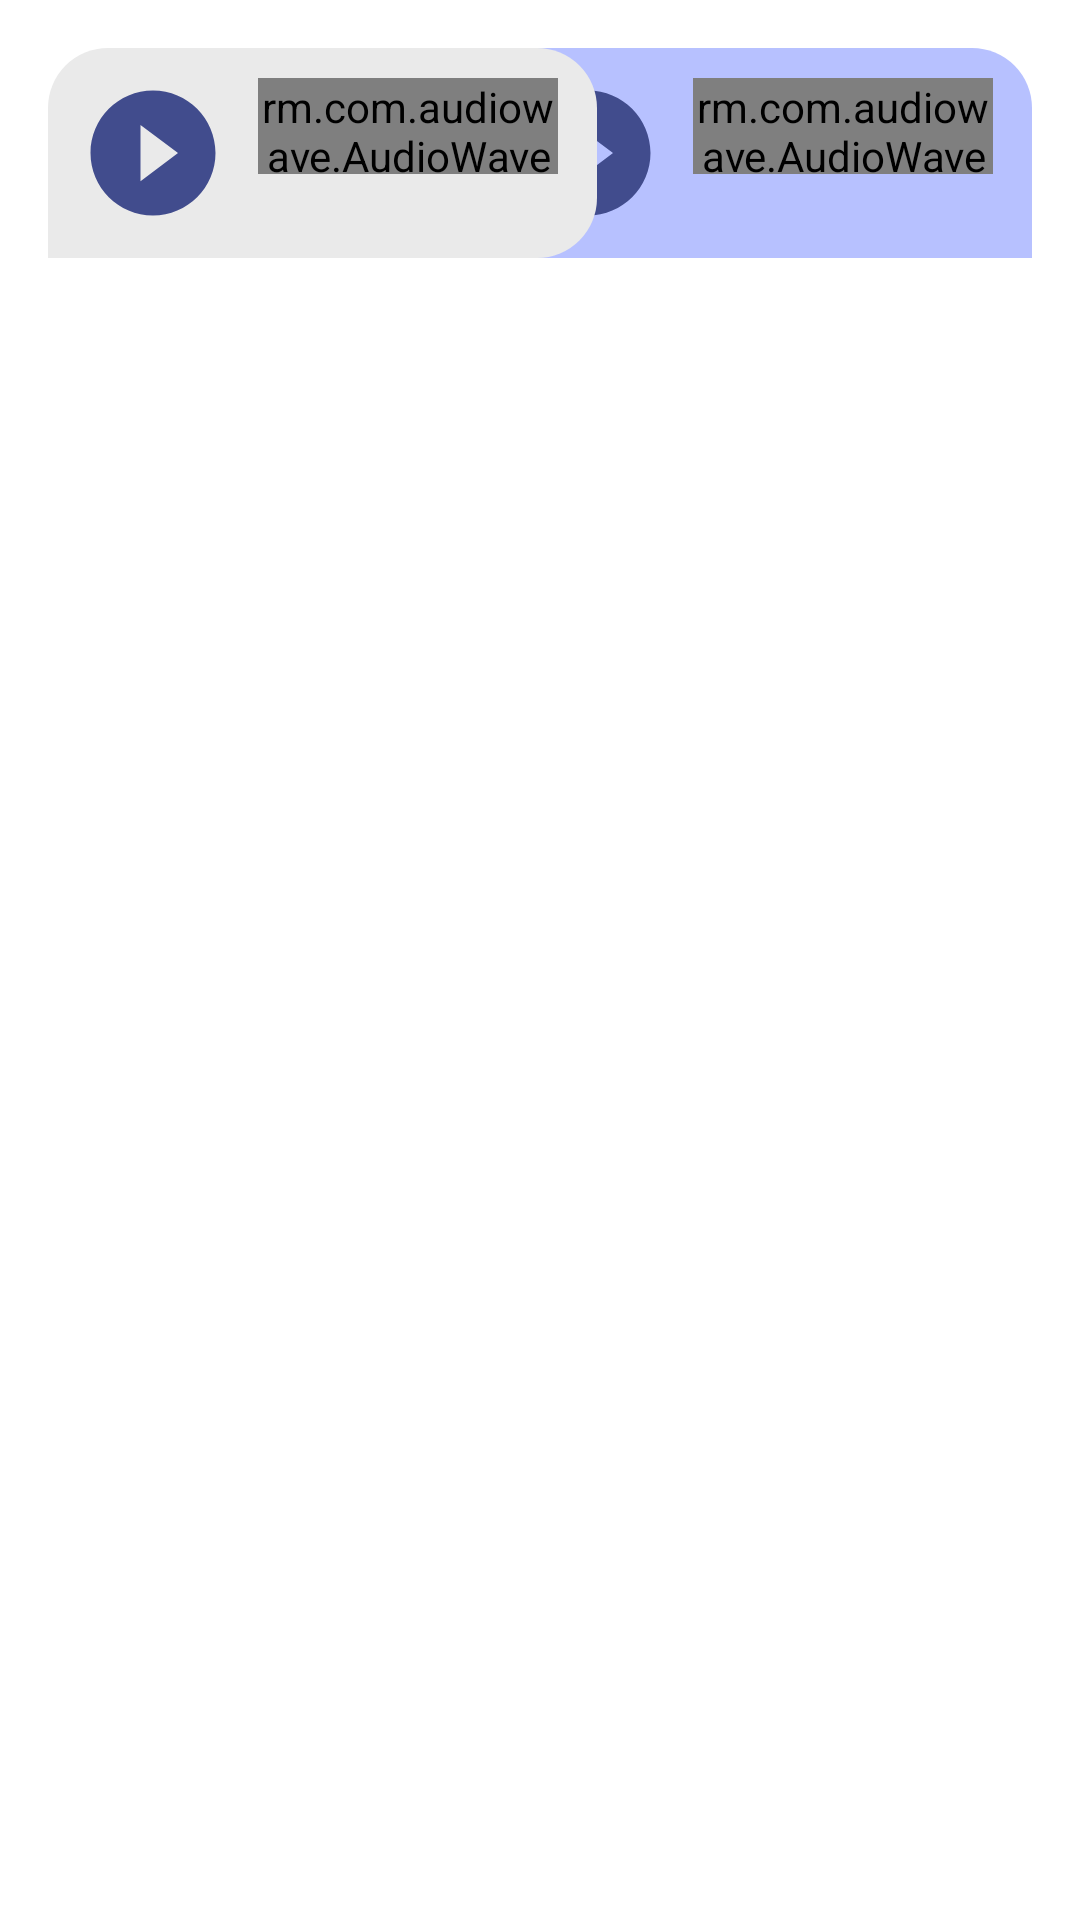

This screen was rendered from an Android layout file. Write that file and the resources it references.
<!-- AndroidManifest.xml: application theme Theme.AlfaMessanger -->
<!-- res/layout/messages_voice_layout.xml -->
<?xml version="1.0" encoding="utf-8"?>
<androidx.constraintlayout.widget.ConstraintLayout xmlns:android="http://schemas.android.com/apk/res/android"
    xmlns:app="http://schemas.android.com/apk/res-auto"
    xmlns:tools="http://schemas.android.com/tools"
    android:id="@+id/main"
    android:layout_width="match_parent"
    android:layout_height="wrap_content">

    <androidx.constraintlayout.widget.ConstraintLayout
        android:id="@+id/bloc_received_messages_voice"
        android:layout_width="wrap_content"
        android:layout_height="wrap_content"
        android:layout_margin="@dimen/normal_margin"
        android:background="@drawable/received_messages_style"
        android:orientation="horizontal"
        android:visibility="visible"
        app:layout_constraintEnd_toEndOf="parent"
        app:layout_constraintTop_toTopOf="parent">

        <ImageView
            android:id="@+id/play_voice_received"
            android:layout_width="50dp"
            android:layout_height="50dp"
            android:layout_margin="@dimen/min_margin"
            android:background="@drawable/ic_plays"
            app:layout_constraintBottom_toBottomOf="parent"
            app:layout_constraintStart_toStartOf="parent"
            app:layout_constraintTop_toTopOf="parent" />

        <ImageView
            android:id="@+id/stop_voice_received"
            android:layout_width="50dp"
            android:layout_height="50dp"
            android:layout_margin="@dimen/min_margin"
            android:background="@drawable/ic_stop"
            android:visibility="invisible"
            app:layout_constraintBottom_toBottomOf="parent"
            app:layout_constraintStart_toStartOf="parent"
            app:layout_constraintTop_toTopOf="parent" />

        <rm.com.audiowave.AudioWaveView
            android:id="@+id/waveReceived"
            android:layout_width="100dp"
            android:layout_height="32dp"
            android:layout_gravity="center_vertical"
            android:layout_margin="@dimen/min_margin"
            app:animateExpansion="false"
            app:chunkHeight="24dp"
            app:chunkRadius="1dp"
            app:chunkSpacing="1dp"
            app:chunkWidth="3dp"
            app:minChunkHeight="2dp"
            app:touchable="false"
            app:waveColor="@color/colorPlayer"
            app:layout_constraintStart_toEndOf="@id/play_voice_received"
            app:layout_constraintTop_toTopOf="parent"/>

        <TextView
            android:id="@+id/chat_received_message_voice_time"
            android:layout_width="wrap_content"
            android:layout_height="wrap_content"
            android:layout_gravity="bottom"
            android:gravity="start"
            android:padding="8dp"
            android:paddingStart="5dp"
            android:textColor="@color/colorGrey"
            android:textSize="11sp"
            tools:text="21:45"
            app:layout_constraintEnd_toEndOf="parent"
            app:layout_constraintBottom_toBottomOf="parent"
            app:layout_constraintStart_toEndOf="@id/waveReceived"/>
        <TextView
            android:id="@+id/received_voice_duration"
            android:layout_width="wrap_content"
            android:layout_height="wrap_content"
            android:layout_gravity="bottom"
            android:gravity="start"
            android:padding="8dp"
            android:paddingStart="5dp"
            android:textColor="@color/colorGrey"
            android:textSize="11sp"
            tools:text="00:03"
            app:layout_constraintStart_toEndOf="@id/play_voice_received"
            app:layout_constraintBottom_toBottomOf="parent"/>

    </androidx.constraintlayout.widget.ConstraintLayout>

    <androidx.constraintlayout.widget.ConstraintLayout
        android:id="@+id/bloc_came_messages_voice"
        android:layout_width="wrap_content"
        android:layout_height="wrap_content"
        android:layout_margin="@dimen/normal_margin"
        android:background="@drawable/came_messages_style"
        android:orientation="horizontal"
        android:visibility="visible"
        app:layout_constraintStart_toStartOf="parent"
        app:layout_constraintTop_toTopOf="parent">

        <ImageView
            android:id="@+id/play_voice_came"
            android:layout_width="50dp"
            android:layout_height="50dp"
            android:layout_margin="@dimen/min_margin"
            android:background="@drawable/ic_plays"
            app:layout_constraintStart_toStartOf="parent"
            app:layout_constraintTop_toTopOf="parent"
            app:layout_constraintBottom_toBottomOf="parent"/>

        <rm.com.audiowave.AudioWaveView
            android:id="@+id/waveCame"
            android:layout_width="100dp"
            android:layout_height="32dp"
            android:layout_gravity="center_vertical"
            app:animateExpansion="false"
            android:layout_margin="@dimen/min_margin"
            app:chunkHeight="24dp"
            app:chunkRadius="1dp"
            app:chunkSpacing="1dp"
            app:chunkWidth="3dp"
            app:minChunkHeight="2dp"
            app:touchable="true"
            app:waveColor="@color/colorPlayer"
            app:layout_constraintStart_toEndOf="@id/play_voice_came"
            app:layout_constraintTop_toTopOf="parent"/>

        <ImageView
            android:id="@+id/stop_voice_came"
            android:layout_width="50dp"
            android:layout_height="50dp"
            android:layout_margin="@dimen/min_margin"
            android:background="@drawable/ic_stop"
            android:visibility="invisible"
            app:layout_constraintStart_toStartOf="parent"
            app:layout_constraintTop_toTopOf="parent"
            app:layout_constraintBottom_toBottomOf="parent"/>

        <TextView
            android:id="@+id/chat_came_message_time_voice"
            android:layout_width="wrap_content"
            android:layout_height="wrap_content"
            android:layout_gravity="bottom"
            android:gravity="start"
            android:padding="8dp"
            android:paddingStart="5dp"
            android:textColor="@color/colorGrey"
            android:textSize="11sp"
            tools:text="21:45"
            app:layout_constraintBottom_toBottomOf="parent"
            app:layout_constraintEnd_toEndOf="parent"
            app:layout_constraintStart_toEndOf="@id/waveCame"/>

        <TextView
            android:id="@+id/came_voice_duration"
            android:layout_width="wrap_content"
            android:layout_height="wrap_content"
            android:layout_gravity="bottom"
            android:gravity="start"
            android:padding="8dp"
            android:paddingStart="5dp"
            android:textColor="@color/colorGrey"
            android:textSize="11sp"
            tools:text="00:03"
            app:layout_constraintStart_toEndOf="@id/play_voice_came"
            app:layout_constraintBottom_toBottomOf="parent"/>

    </androidx.constraintlayout.widget.ConstraintLayout>
    <androidx.constraintlayout.widget.ConstraintLayout
        android:id="@+id/deletingMassage"
        android:layout_width="match_parent"
        android:layout_height="0dp"
        android:visibility="gone"
        android:elevation="10dp"
        android:background="@color/color_transparent_toolbar"
        app:layout_constraintStart_toStartOf="parent"
        app:layout_constraintEnd_toEndOf="parent"
        app:layout_constraintTop_toTopOf="parent"
        app:layout_constraintBottom_toBottomOf="parent"
        />
</androidx.constraintlayout.widget.ConstraintLayout>
<!-- resources referenced by this layout -->
<resources>
  <color name="colorGrey">#595959</color>
  <color name="colorPlayer">#414c8d</color>
  <color name="color_transparent_toolbar">#80000000</color>
  <dimen name="min_margin">10dp</dimen>
  <dimen name="normal_margin">16dp</dimen>
  <!-- drawable came_messages_style (drawable) -->
  <?xml version="1.0" encoding="utf-8"?>
  <shape xmlns:android="http://schemas.android.com/apk/res/android">
      <solid android:color="@color/colorGreyBackground"/>
      <corners android:topLeftRadius="@dimen/corner_radius_messages"
          android:topRightRadius="@dimen/corner_radius_messages"
          android:bottomRightRadius="@dimen/corner_radius_messages"/>
  </shape>
  <!-- drawable ic_plays (drawable) -->
  <vector xmlns:android="http://schemas.android.com/apk/res/android"
      android:width="24dp"
      android:height="24dp"
      android:tint="@color/colorPlayer"
      android:viewportWidth="24"
      android:viewportHeight="24">
      <path
          android:fillColor="@color/primaryColorSecond"
          android:pathData="M12,2C6.48,2 2,6.48 2,12s4.48,10 10,10 10,-4.48 10,-10S17.52,2 12,2zM10,16.5v-9l6,4.5 -6,4.5z" />
  </vector>
  <!-- drawable ic_stop (drawable) -->
  <vector xmlns:android="http://schemas.android.com/apk/res/android"
      android:width="24dp"
      android:height="24dp"
      android:tint="@color/colorPlayer"
      android:viewportWidth="24"
      android:viewportHeight="24">
      <path
          android:fillColor="@android:color/white"
          android:fillType="evenOdd"
          android:pathData="M8,16h8V8H8V16zM12,2C6.48,2 2,6.48 2,12s4.48,10 10,10s10,-4.48 10,-10S17.52,2 12,2L12,2z" />
  </vector>
  <!-- drawable received_messages_style (drawable) -->
  <?xml version="1.0" encoding="utf-8"?>
  <shape xmlns:android="http://schemas.android.com/apk/res/android">
      <solid android:color="@color/primaryColorAroundWhite" />
      <corners
          android:bottomLeftRadius="@dimen/corner_radius_messages"
          android:topLeftRadius="@dimen/corner_radius_messages"
          android:topRightRadius="@dimen/corner_radius_messages" />
  </shape>
  <style name="Theme.AlfaMessanger" parent="Theme.MaterialComponents.DayNight.NoActionBar">
          
          <item name="colorPrimary">@color/primaryColor</item>
          <item name="colorPrimaryVariant">@color/purple_700</item>
          <item name="colorOnPrimary">@color/colorMainBackground</item>
          
          <item name="colorSecondary">@color/primaryColor</item>
          <item name="colorSecondaryVariant">@color/primaryColor</item>
          <item name="colorOnSecondary">@color/textColor</item>
          
          <item name="android:statusBarColor">@color/primaryColor</item>
          
      </style>
  <color name="colorGreyBackground">#EAEAEA</color>
  <dimen name="corner_radius_messages">20dp</dimen>
  <color name="primaryColorSecond">#facea5</color>
  <color name="primaryColorAroundWhite">#B7C1FF</color>
  <color name="primaryColor">#414c8d</color>
  <color name="purple_700">#9600FF</color>
  <color name="colorMainBackground">#FFFFFFFF</color>
  <color name="textColor">#FF000000</color>
</resources>
